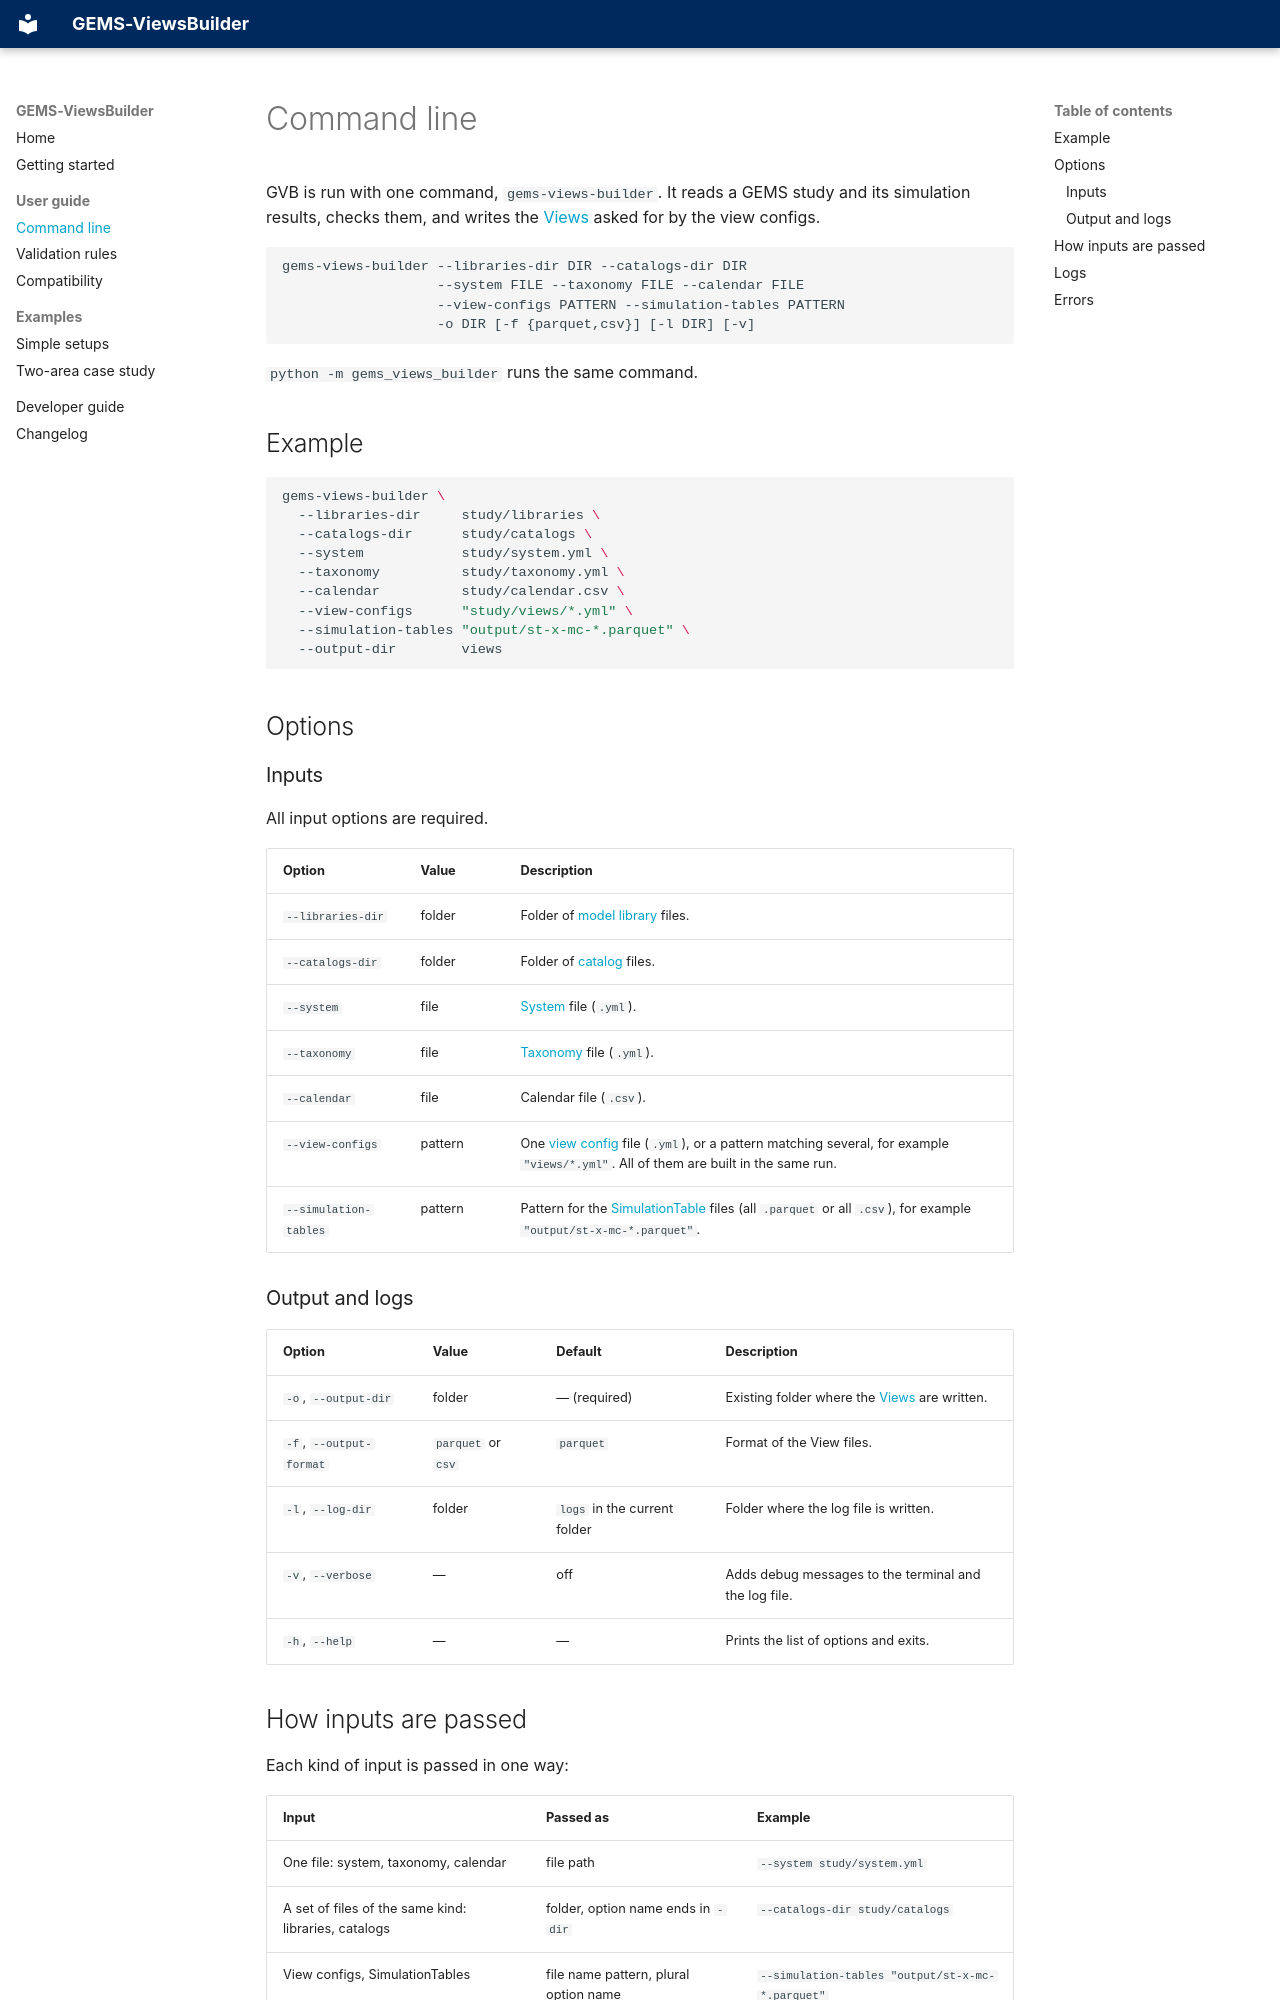

repository: AntaresSimulatorTeam/GEMS-ViewsBuilder · page: user-guide/command-line/index.html · generator: mkdocs

# Command line

GVB is run with one command, `gems-views-builder`. It reads a GEMS study and its simulation results, checks them, and writes the [Views](https://gems-energy.readthedocs.io/en/latest/user-guide/outputs/views/) asked for by the view configs.

```text
gems-views-builder --libraries-dir DIR --catalogs-dir DIR
                   --system FILE --taxonomy FILE --calendar FILE
                   --view-configs PATTERN --simulation-tables PATTERN
                   -o DIR [-f {parquet,csv}] [-l DIR] [-v]
```

`python -m gems_views_builder` runs the same command.

## Example

```bash
gems-views-builder \
  --libraries-dir     study/libraries \
  --catalogs-dir      study/catalogs \
  --system            study/system.yml \
  --taxonomy          study/taxonomy.yml \
  --calendar          study/calendar.csv \
  --view-configs      "study/views/*.yml" \
  --simulation-tables "output/st-x-mc-*.parquet" \
  --output-dir        views
```

## Options

### Inputs

All input options are required.

| Option | Value | Description |
|---|---|---|
| `--libraries-dir` | folder | Folder of [model library](https://gems-energy.readthedocs.io/en/latest/user-guide/input-files/library/) files. |
| `--catalogs-dir` | folder | Folder of [catalog](https://gems-energy.readthedocs.io/en/latest/user-guide/input-files/catalog/) files. |
| `--system` | file | [System](https://gems-energy.readthedocs.io/en/latest/user-guide/input-files/system/) file (`.yml`). |
| `--taxonomy` | file | [Taxonomy](https://gems-energy.readthedocs.io/en/latest/user-guide/input-files/taxonomy/) file (`.yml`). |
| `--calendar` | file | Calendar file (`.csv`). |
| `--view-configs` | pattern | One [view config](https://gems-energy.readthedocs.io/en/latest/user-guide/input-files/view-config/) file (`.yml`), or a pattern matching several, for example `"views/*.yml"`. All of them are built in the same run. |
| `--simulation-tables` | pattern | Pattern for the [SimulationTable](https://gems-energy.readthedocs.io/en/latest/user-guide/outputs/simulation-table/) files (all `.parquet` or all `.csv`), for example `"output/st-x-mc-*.parquet"`. |

### Output and logs

| Option | Value | Default | Description |
|---|---|---|---|
| `-o`, `--output-dir` | folder | — (required) | Existing folder where the [Views](https://gems-energy.readthedocs.io/en/latest/user-guide/outputs/views/) are written. |
| `-f`, `--output-format` | `parquet` or `csv` | `parquet` | Format of the View files. |
| `-l`, `--log-dir` | folder | `logs` in the current folder | Folder where the log file is written. |
| `-v`, `--verbose` | — | off | Adds debug messages to the terminal and the log file. |
| `-h`, `--help` | — | — | Prints the list of options and exits. |
